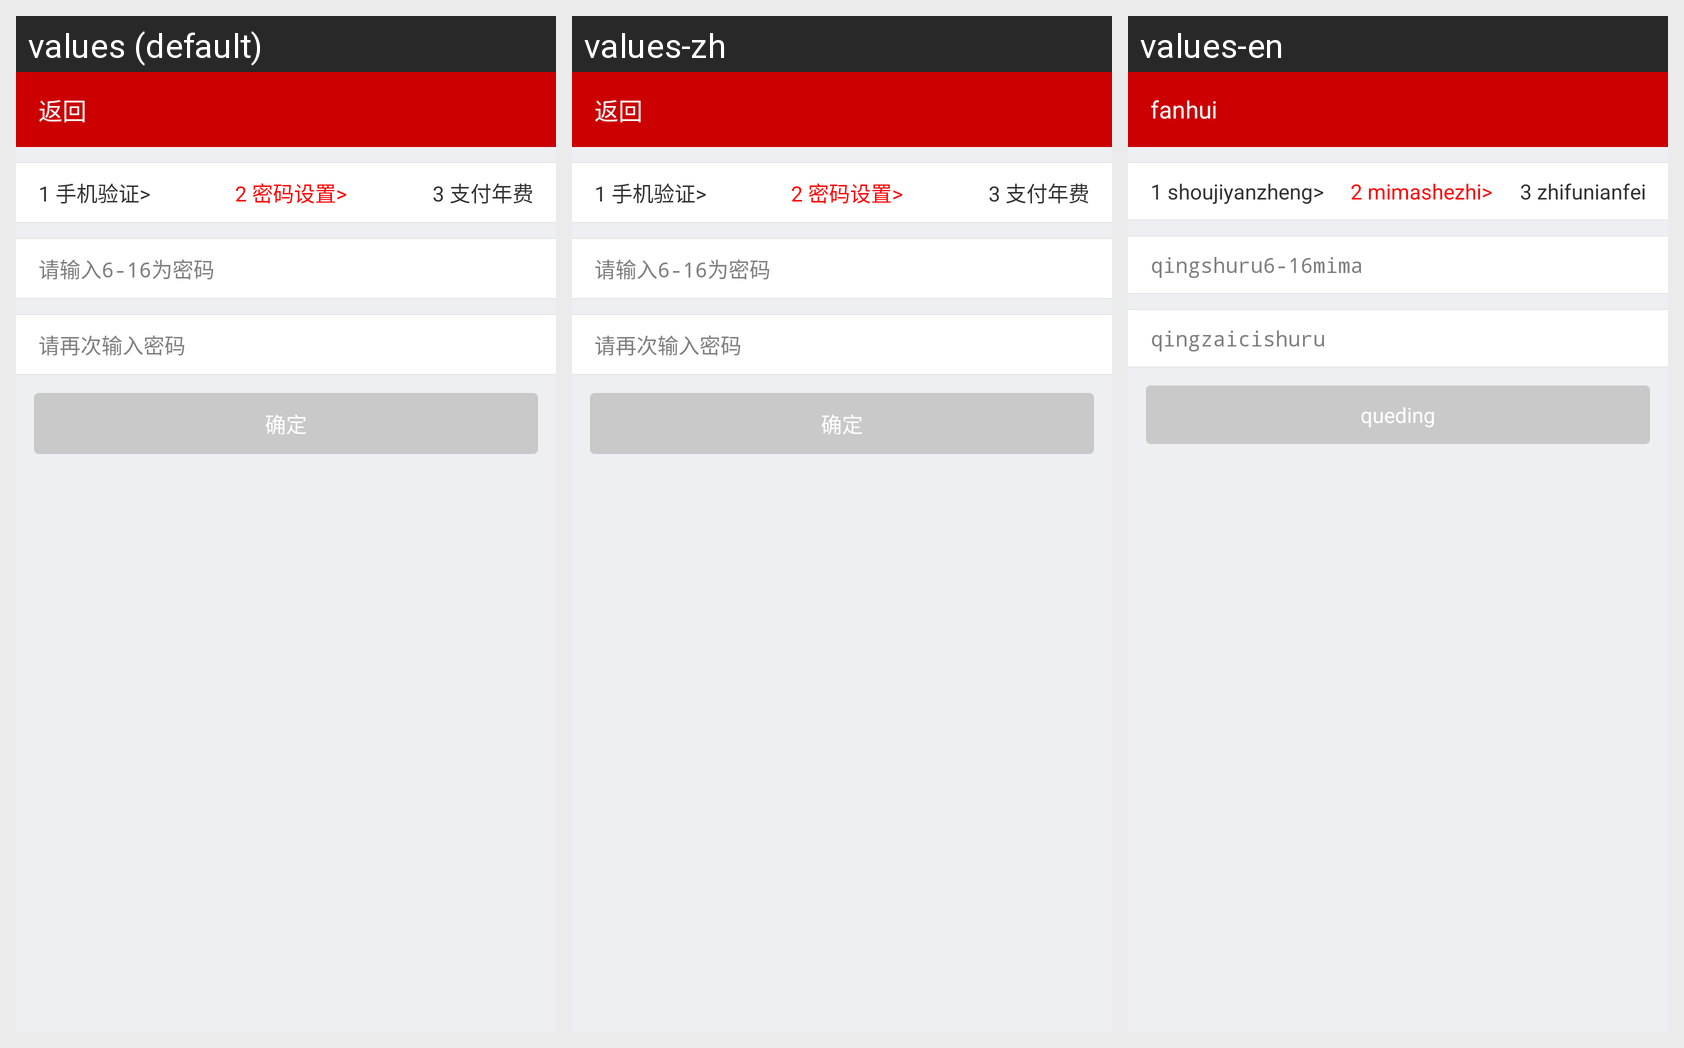

Translations of the strings shown on this Android screen, per locale in the grid:
Android screen res/layout/ui_register_pwd.xml rendered under 3 locales, left to right: values (default), values-zh, values-en. Device: Nexus 5 (rendered at 1080×1920; each locale shown at half size, 540×960, under a caption strip naming it); theme AppTheme.
Strings drawn on this screen, with the default value and each locale's value (text and hints the layout hard-codes, and strings that could not be matched under every locale, appear in the picture but are not listed):

phone_check
  values: 1 手机验证>
  values-zh: 1 手机验证>  [not translated; the default value is used]
  values-en: 1 shoujiyanzheng>

pwd_set
  values: 2 密码设置>
  values-zh: 2 密码设置>  [not translated; the default value is used]
  values-en: 2 mimashezhi>

pay_years
  values: 3 支付年费
  values-zh: 3 支付年费  [not translated; the default value is used]
  values-en: 3 zhifunianfei

input_pwd
  values: 请输入6-16为密码
  values-zh: 请输入6-16为密码  [not translated; the default value is used]
  values-en: qingshuru6-16mima

input_pwd_again
  values: 请再次输入密码
  values-zh: 请再次输入密码  [not translated; the default value is used]
  values-en: qingzaicishuru

confirm
  values: 确定
  values-zh: 确定  [not translated; the default value is used]
  values-en: queding

btn_back
  values: 返回
  values-zh: 返回
  values-en: fanhui
